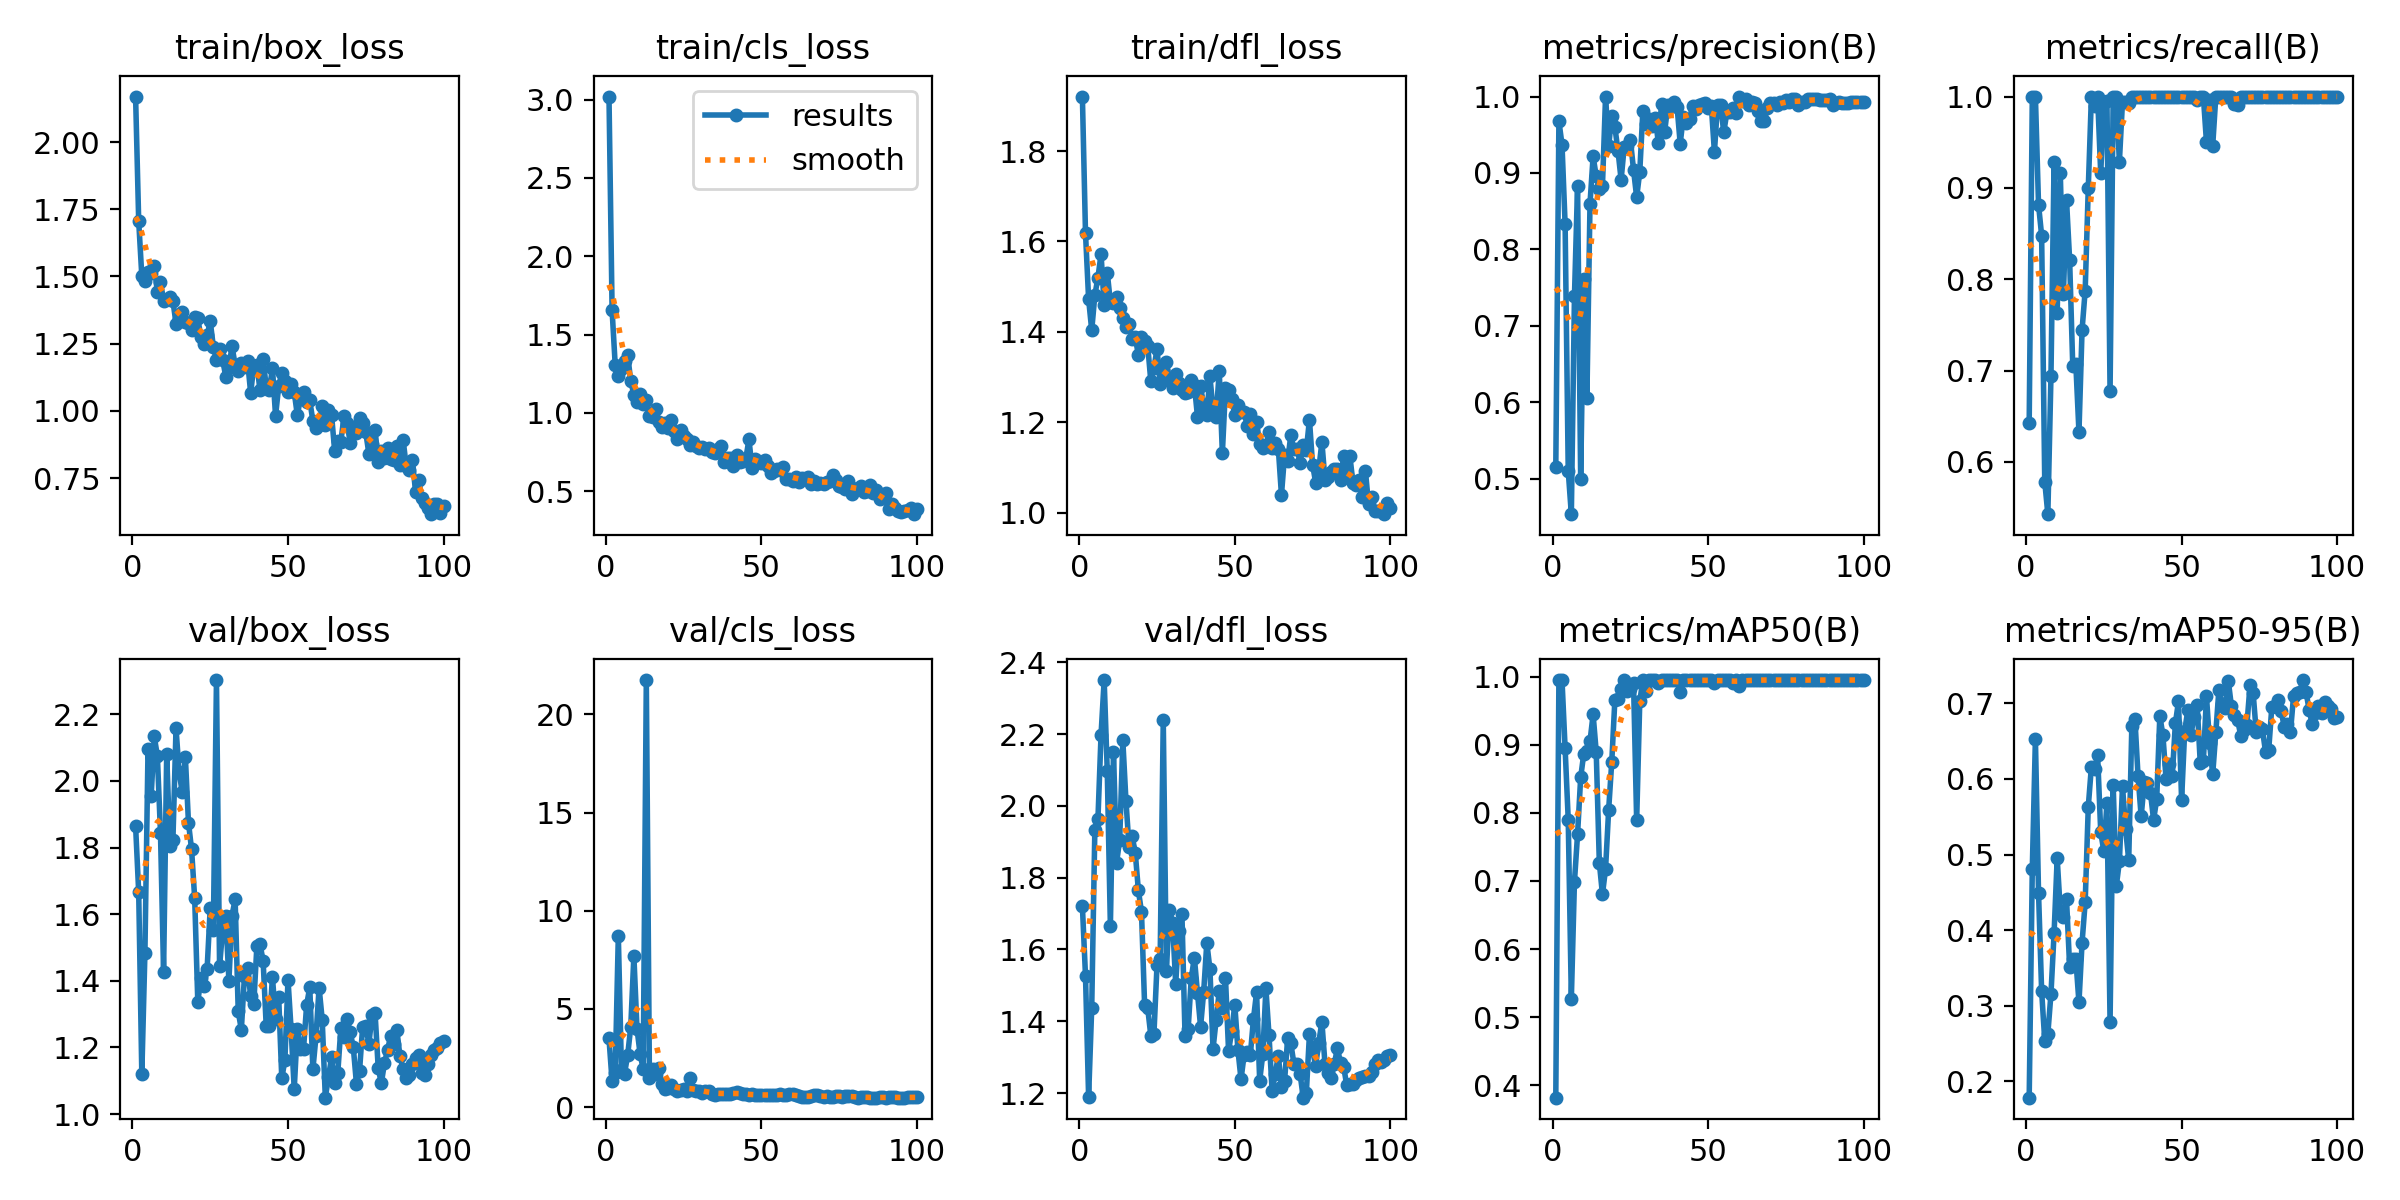

Values plotted in this chart, from the file beside it:
epoch, train/box_loss, train/cls_loss, train/dfl_loss, metrics/precision(B), metrics/recall(B), metrics/mAP50(B), metrics/mAP50-95(B), val/box_loss, val/cls_loss, val/dfl_loss, lr/pg0, lr/pg1, lr/pg2
1, 2.169, 3.02, 1.921, 0.5147, 0.6429, 0.3819, 0.1782, 1.865, 3.498, 1.72, 0.0001572, 0.0001572, 0.0001572
2, 1.706, 1.654, 1.618, 0.9678, 1, 0.995, 0.4815, 1.666, 1.31, 1.526, 0.0003254, 0.0003254, 0.0003254
3, 1.502, 1.305, 1.472, 0.9371, 1, 0.995, 0.6534, 1.12, 1.754, 1.189, 0.0004903, 0.0004903, 0.0004903
4, 1.483, 1.237, 1.403, 0.8326, 0.8818, 0.8946, 0.4497, 1.485, 8.732, 1.438, 0.0006517, 0.0006517, 0.0006517
5, 1.518, 1.279, 1.481, 0.5099, 0.8479, 0.7899, 0.3195, 2.096, 1.912, 1.932, 0.0008097, 0.0008097, 0.0008097
6, 1.514, 1.332, 1.52, 0.4533, 0.5786, 0.5273, 0.2536, 1.953, 1.711, 1.964, 0.0009644, 0.0009644, 0.0009644
7, 1.539, 1.369, 1.572, 0.7383, 0.5429, 0.6989, 0.2628, 2.134, 2.647, 2.199, 0.001116, 0.001116, 0.001116
8, 1.442, 1.204, 1.459, 0.8833, 0.6941, 0.7686, 0.3156, 2.075, 4.09, 2.351, 0.001264, 0.001264, 0.001264
9, 1.478, 1.115, 1.531, 0.4998, 0.9286, 0.852, 0.3956, 1.845, 7.702, 2.096, 0.001316, 0.001316, 0.001316
10, 1.41, 1.069, 1.465, 0.7609, 0.7633, 0.887, 0.495, 1.427, 4.002, 1.665, 0.001302, 0.001302, 0.001302
11, 1.416, 1.121, 1.464, 0.6047, 0.9161, 0.8913, 0.4255, 2.082, 2.712, 2.152, 0.001288, 0.001288, 0.001288
12, 1.422, 1.054, 1.477, 0.86, 0.7836, 0.9052, 0.4171, 1.806, 1.938, 1.842, 0.001273, 0.001273, 0.001273
13, 1.41, 1.084, 1.452, 0.9217, 0.8866, 0.9445, 0.441, 1.823, 21.75, 1.906, 0.001259, 0.001259, 0.001259
14, 1.324, 0.9827, 1.431, 0.8957, 0.8213, 0.8894, 0.3517, 2.158, 1.503, 2.183, 0.001245, 0.001245, 0.001245
15, 1.343, 0.9721, 1.41, 0.879, 0.7055, 0.7267, 0.3617, 2.025, 1.929, 2.015, 0.001231, 0.001231, 0.001231
16, 1.367, 1.026, 1.418, 0.8828, 0.7068, 0.6804, 0.3612, 1.966, 1.69, 1.887, 0.001217, 0.001217, 0.001217
17, 1.33, 0.9442, 1.385, 1, 0.6327, 0.7176, 0.3043, 2.071, 1.983, 1.915, 0.001203, 0.001203, 0.001203
18, 1.328, 0.9099, 1.388, 0.9346, 0.7446, 0.8048, 0.3835, 1.875, 1.169, 1.87, 0.001189, 0.001189, 0.001189
19, 1.301, 0.9347, 1.348, 0.9752, 0.7877, 0.8753, 0.4368, 1.794, 0.9463, 1.764, 0.001174, 0.001174, 0.001174
20, 1.348, 0.904, 1.39, 0.9599, 0.9, 0.9664, 0.5635, 1.648, 0.9815, 1.704, 0.00116, 0.00116, 0.00116
21, 1.344, 0.9538, 1.379, 0.929, 1, 0.9677, 0.6162, 1.337, 1.135, 1.447, 0.001146, 0.001146, 0.001146
22, 1.274, 0.8862, 1.37, 0.8911, 0.9897, 0.9814, 0.6138, 1.408, 0.9467, 1.437, 0.001132, 0.001132, 0.001132
23, 1.25, 0.8327, 1.291, 0.9343, 1, 0.995, 0.6312, 1.385, 0.8177, 1.36, 0.001118, 0.001118, 0.001118
24, 1.281, 0.8894, 1.32, 0.9357, 0.9159, 0.9785, 0.5297, 1.437, 0.8581, 1.364, 0.001104, 0.001104, 0.001104
25, 1.333, 0.8526, 1.362, 0.9427, 0.9939, 0.9814, 0.5043, 1.619, 0.9452, 1.558, 0.001089, 0.001089, 0.001089
26, 1.238, 0.8336, 1.283, 0.9039, 0.9948, 0.9905, 0.568, 1.554, 0.8191, 1.573, 0.001075, 0.001075, 0.001075
27, 1.188, 0.7925, 1.316, 0.8682, 0.6774, 0.7889, 0.2787, 2.303, 1.492, 2.239, 0.001061, 0.001061, 0.001061
28, 1.231, 0.8154, 1.332, 0.9014, 1, 0.9637, 0.5924, 1.444, 0.8983, 1.54, 0.001047, 0.001047, 0.001047
29, 1.19, 0.7856, 1.294, 0.9817, 1, 0.995, 0.458, 1.554, 0.8496, 1.71, 0.001033, 0.001033, 0.001033
30, 1.127, 0.7736, 1.276, 0.9641, 0.9289, 0.9783, 0.4909, 1.596, 0.8294, 1.675, 0.001019, 0.001019, 0.001019
31, 1.163, 0.7815, 1.306, 0.9712, 0.9944, 0.995, 0.5904, 1.4, 0.7406, 1.504, 0.001005, 0.001005, 0.001005
32, 1.24, 0.767, 1.288, 0.9617, 0.9941, 0.995, 0.5335, 1.596, 0.8427, 1.652, 0.0009904, 0.0009904, 0.0009904
33, 1.172, 0.7783, 1.271, 0.9716, 0.9935, 0.995, 0.4928, 1.644, 0.8433, 1.7, 0.0009763, 0.0009763, 0.0009763
34, 1.147, 0.7492, 1.264, 0.9387, 1, 0.9905, 0.6701, 1.308, 0.6729, 1.359, 0.0009622, 0.0009622, 0.0009622
35, 1.178, 0.7435, 1.267, 0.9906, 1, 0.995, 0.6788, 1.253, 0.6429, 1.378, 0.000948, 0.000948, 0.000948
36, 1.164, 0.7683, 1.293, 0.9535, 1, 0.995, 0.6036, 1.415, 0.6541, 1.52, 0.0009338, 0.0009338, 0.0009338
37, 1.187, 0.7861, 1.283, 0.989, 1, 0.995, 0.5505, 1.438, 0.6777, 1.578, 0.0009197, 0.0009197, 0.0009197
38, 1.067, 0.6827, 1.212, 0.9882, 1, 0.995, 0.5956, 1.354, 0.6939, 1.479, 0.0009056, 0.0009056, 0.0009056
39, 1.167, 0.709, 1.28, 0.9922, 1, 0.995, 0.5942, 1.331, 0.6958, 1.385, 0.0008914, 0.0008914, 0.0008914
40, 1.172, 0.7105, 1.236, 0.9863, 1, 0.995, 0.5815, 1.506, 0.6961, 1.482, 0.0008773, 0.0008773, 0.0008773
41, 1.077, 0.6624, 1.215, 0.9385, 1, 0.9768, 0.5456, 1.51, 0.744, 1.619, 0.0008631, 0.0008631, 0.0008631
42, 1.194, 0.73, 1.301, 0.9736, 1, 0.995, 0.5737, 1.46, 0.7578, 1.546, 0.000849, 0.000849, 0.000849
43, 1.088, 0.6854, 1.228, 0.9649, 1, 0.995, 0.6835, 1.263, 0.7204, 1.323, 0.0008348, 0.0008348, 0.0008348
44, 1.079, 0.6934, 1.212, 0.9706, 1, 0.995, 0.6576, 1.266, 0.6633, 1.403, 0.0008207, 0.0008207, 0.0008207
45, 1.16, 0.7088, 1.313, 0.9881, 1, 0.995, 0.6, 1.411, 0.6516, 1.484, 0.0008065, 0.0008065, 0.0008065
46, 0.9817, 0.8303, 1.131, 0.984, 1, 0.995, 0.6204, 1.286, 0.6262, 1.438, 0.0007924, 0.0007924, 0.0007924
47, 1.091, 0.6453, 1.275, 0.9888, 1, 0.995, 0.6038, 1.352, 0.654, 1.522, 0.0007782, 0.0007782, 0.0007782
48, 1.141, 0.7052, 1.272, 0.9908, 1, 0.995, 0.6737, 1.107, 0.6215, 1.316, 0.0007641, 0.0007641, 0.0007641
49, 1.111, 0.6919, 1.252, 0.991, 1, 0.995, 0.7026, 1.162, 0.5974, 1.372, 0.0007499, 0.0007499, 0.0007499
50, 1.072, 0.6769, 1.215, 0.9854, 1, 0.995, 0.5721, 1.404, 0.6323, 1.446, 0.0007358, 0.0007358, 0.0007358
51, 1.101, 0.698, 1.238, 0.988, 1, 0.995, 0.6641, 1.254, 0.6139, 1.321, 0.0007216, 0.0007216, 0.0007216
52, 1.07, 0.663, 1.223, 0.9275, 1, 0.9905, 0.6909, 1.075, 0.6119, 1.238, 0.0007075, 0.0007075, 0.0007075
53, 0.9846, 0.6169, 1.223, 0.9895, 1, 0.995, 0.6586, 1.255, 0.6198, 1.306, 0.0006934, 0.0006934, 0.0006934
54, 1.046, 0.6308, 1.191, 0.9889, 1, 0.995, 0.6822, 1.197, 0.6274, 1.314, 0.0006792, 0.0006792, 0.0006792
55, 1.072, 0.6386, 1.219, 0.9531, 0.9966, 0.995, 0.698, 1.197, 0.6071, 1.307, 0.0006651, 0.0006651, 0.0006651
56, 1.033, 0.6334, 1.174, 0.9792, 1, 0.995, 0.6212, 1.329, 0.6595, 1.406, 0.0006509, 0.0006509, 0.0006509
57, 1.039, 0.6515, 1.201, 0.98, 1, 0.995, 0.6238, 1.381, 0.6247, 1.481, 0.0006368, 0.0006368, 0.0006368
58, 0.9622, 0.5759, 1.151, 0.9855, 0.95, 0.9905, 0.7093, 1.134, 0.6283, 1.234, 0.0006226, 0.0006226, 0.0006226
59, 0.9373, 0.58, 1.143, 0.9785, 0.9958, 0.995, 0.6473, 1.233, 0.6656, 1.308, 0.0006085, 0.0006085, 0.0006085
60, 0.9489, 0.5673, 1.147, 1, 0.9461, 0.9867, 0.606, 1.38, 0.662, 1.491, 0.0005943, 0.0005943, 0.0005943
... 40 more rows
